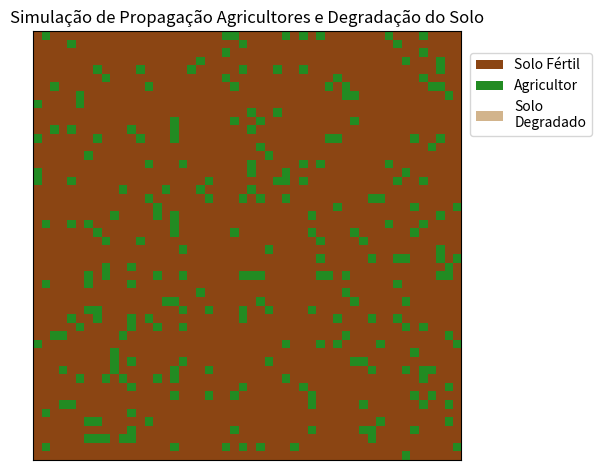

This figure's Python source:
import random

import matplotlib.colors as mcolors
import matplotlib.pyplot as plt
import numpy as np
from matplotlib.animation import FuncAnimation

TAMANHO_GRADE = 50
GERACOES = 100
TEMPO_DEGRADACAO = 5  # Quantas gerações um agricultor fica no solo ate de degradá-lo
PROB_REG_NATURAL = 0.005  # Probabilidade de solo se regenerar por geração (0.1%)
PROB_REG_FATOR_HUMANA = 0.3  # Probabilidade adicional de regeneração por intervenção humana (0%)
FATOR_AUMENTO_ADJACENTE = 0.1  # Fator de aumento da probabilidade de regeneração por vizinho fértil

# 0: Solo Fértil (marrom), 1: Agricultor (verde), 2: Solo Degradado (bege)
cores = ['#8B4513', '#228B22', '#D2B48C']
mapa_cores = mcolors.ListedColormap(cores)
limites = [0, 1, 2, 3]
norma = mcolors.BoundaryNorm(limites, mapa_cores.N)


class AutomatoCelular:
    def __init__(self, tamanho):
        self.grade = np.zeros((tamanho, tamanho), dtype=int)
        self.idade_agrics = np.zeros((tamanho, tamanho), dtype=int)
        self.tamanho = tamanho

    def inicializador_grade(self):
        # Inicializa o solo como 90% fértil e 10% com um agricultor inicial
        num_agrics_inics = int(self.tamanho * self.tamanho * 0.1)
        ind_agrics = random.sample(range(self.tamanho * self.tamanho), num_agrics_inics)

        for ind in ind_agrics:
            linha, coluna = divmod(ind, self.tamanho)
            self.grade[linha, coluna] = 1

    def contar_vizinhos(self, linha, coluna, estado):
        contador = 0
        # Itera sobre os vizinhos, incluindo diagonais (Vizinhança de Moore)
        for i in range(max(0, linha - 1), min(self.tamanho, linha + 2)):
            for j in range(max(0, coluna - 1), min(self.tamanho, coluna + 2)):
                if (i, j) != (linha, coluna) and self.grade[i, j] == estado:
                    contador += 1
        return contador

    def atualizar(self):
        nova_grade = self.grade.copy()

        for i in range(self.tamanho):
            for j in range(self.tamanho):
                estado_atual = self.grade[i, j]

                if estado_atual == 0:  # Solo Fértil
                    vizinhos_agrics = self.contar_vizinhos(i, j, 1)
                    if vizinhos_agrics >= 2:
                        nova_grade[i, j] = 1
            
                elif estado_atual == 1:  # Agricultor
                    self.idade_agrics[i, j] += 1
                    if self.idade_agrics[i, j] >= TEMPO_DEGRADACAO:
                        nova_grade[i, j] = 2
                        self.idade_agrics[i, j] = 0

                elif estado_atual == 2:  # Solo Degradado
                    vizinhos_ferteis = self.contar_vizinhos(i, j, 0)
                    prob_regeneracao = PROB_REG_NATURAL * (1 + FATOR_AUMENTO_ADJACENTE * vizinhos_ferteis)
                    prob_regeneracao += PROB_REG_FATOR_HUMANA  # Acrescenta a probabilidade adicional de regeneração por meio humano
                    prob_regeneracao = min(prob_regeneracao, 1.0)  # Garante que a probabilidade não exceda 1.0
                    if random.random() < prob_regeneracao:
                        nova_grade[i, j] = 0

        self.grade = nova_grade

    def executar_simulacao(self):
        fig, ax = plt.subplots()
        ax.set_title('Simulação de Propagação Agricultores e Degradação do Solo')
        ax.set_xticks([])
        ax.set_yticks([])
        img = ax.imshow(self.grade, cmap=mapa_cores, norm=norma, animated=True)

        # Cria a legenda
        patches = [plt.Rectangle((0, 0), 1, 1, fc=c) for c in cores]
        rotulos = ['Solo Fértil', 'Agricultor', 'Solo\nDegradado']
        
        ax.legend(patches, rotulos, loc='upper left', bbox_to_anchor=(1.02, 0.95), borderaxespad=0)

        leg_geracao = ax.text(1.02, 0.95, '', transform=ax.transAxes, fontsize=10, verticalalignment='bottom')

        historico_fertil = []
        historico_agricultor = []
        historico_degradado = []
        
        def atualizar_plot(geracao):
            self.atualizar()
            img.set_array(self.grade)
            # Atualiza o texto da geracao atual
            leg_geracao.set_text(f'Geração: {geracao + 1}/{GERACOES}')

            historico_fertil.append(np.count_nonzero(self.grade == 0))
            historico_agricultor.append(np.count_nonzero(self.grade == 1))
            historico_degradado.append(np.count_nonzero(self.grade == 2))
            
            # Exibe o gráfico assim que a última geração ocorre
            if geracao + 1 == GERACOES:
                plt.figure()
                plt.plot(historico_fertil, label='Solo Fértil', color=cores[0])
                plt.plot(historico_agricultor, label='Agricultor', color=cores[1])
                plt.plot(historico_degradado, label='Solo Degradado', color=cores[2])
                plt.xlabel('Geração')
                plt.ylabel('Quantidade de células')
                plt.title('Evolução dos estados ao longo das gerações')
                plt.legend()
                plt.tight_layout()
                plt.show()

            return img, leg_geracao
      
        # Altere a variavel interval para controlar a velocidade da animação
        animacao = FuncAnimation(fig, atualizar_plot, frames=GERACOES, interval=200, blit=False, repeat=False)
        plt.tight_layout()
        plt.show()


if __name__ == "__main__":
    automato = AutomatoCelular(TAMANHO_GRADE)
    automato.inicializador_grade()
    automato.executar_simulacao()